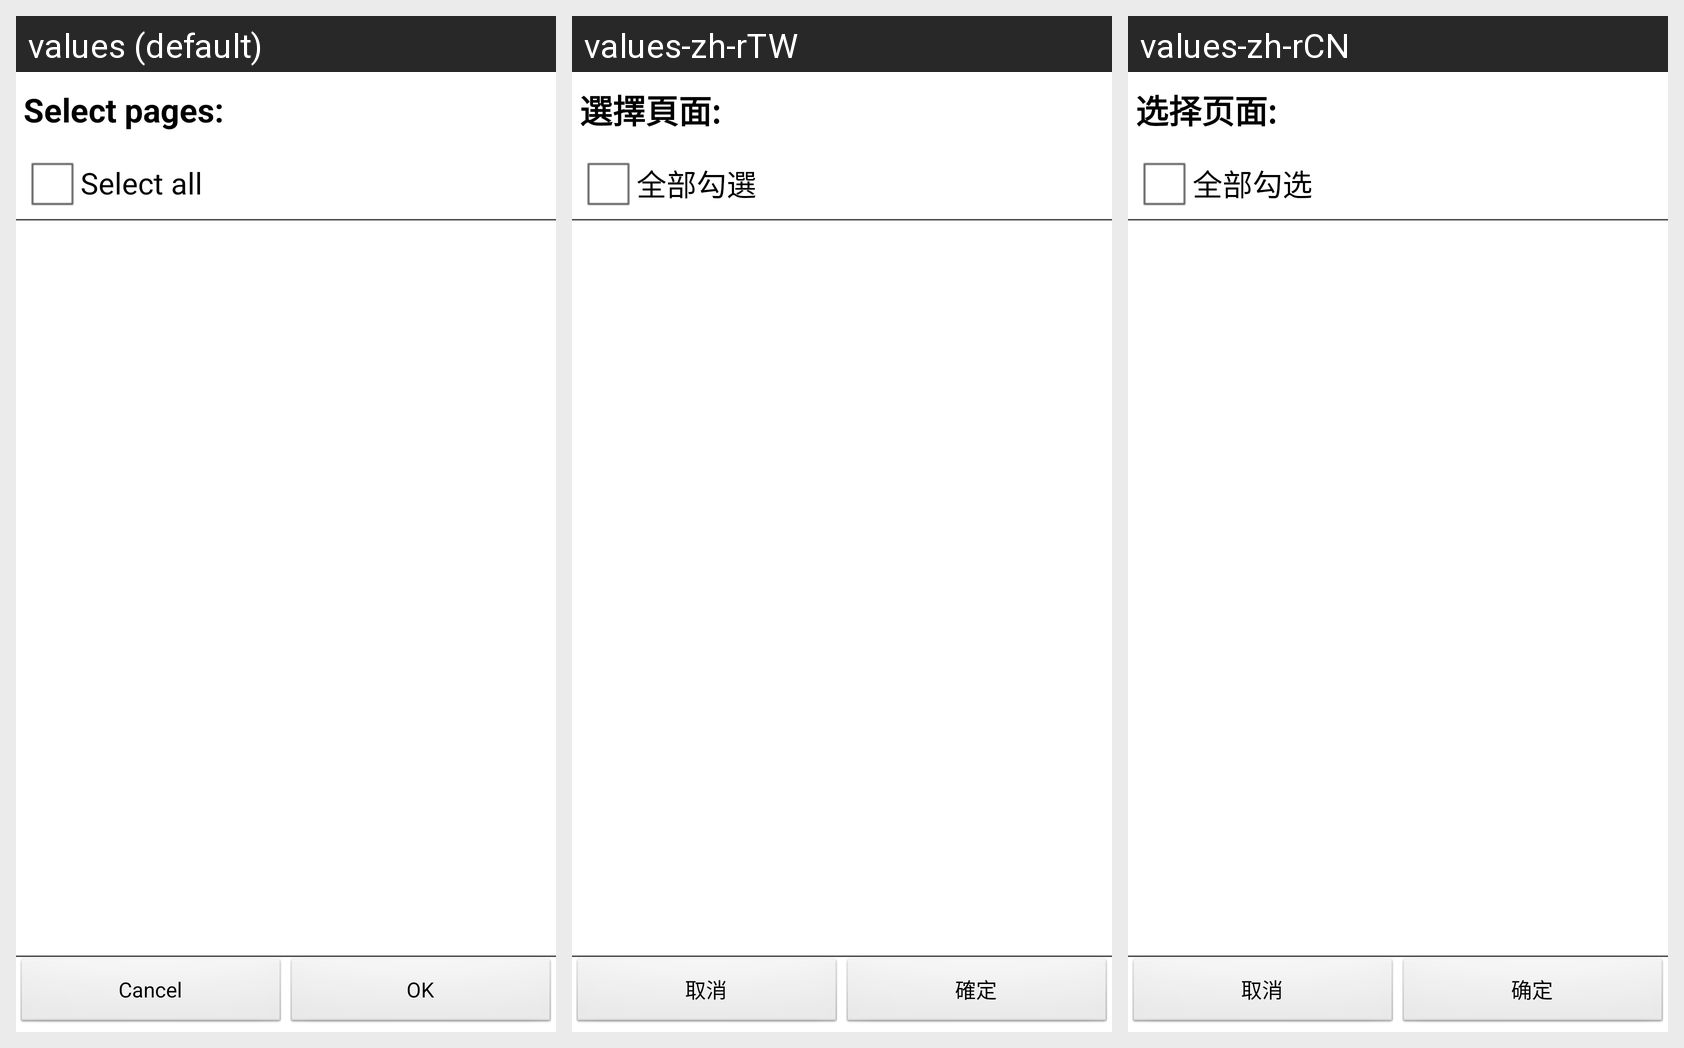

The Android screen above is rendered under several locales of the same app. Produce the string resources it draws, with the default and per-locale values.
Android screen res/layout/select_page_list_view.xml rendered under 3 locales, left to right: values (default), values-zh-rTW, values-zh-rCN. Device: Nexus 5 (rendered at 1080×1920; each locale shown at half size, 540×960, under a caption strip naming it); theme AppTheme.
Strings drawn on this screen, with the default value and each locale's value (text and hints the layout hard-codes, and strings that could not be matched under every locale, appear in the picture but are not listed):

config_select_pages_title
  values: Select pages:
  values-zh-rTW: 選擇頁面:
  values-zh-rCN: 选择页面:

checked_notes_check_all
  values: Select all
  values-zh-rTW: 全部勾選
  values-zh-rCN: 全部勾选

btn_Cancel
  values: Cancel
  values-zh-rTW: 取消
  values-zh-rCN: 取消

btn_OK
  values: OK
  values-zh-rTW: 確定
  values-zh-rCN: 确定
